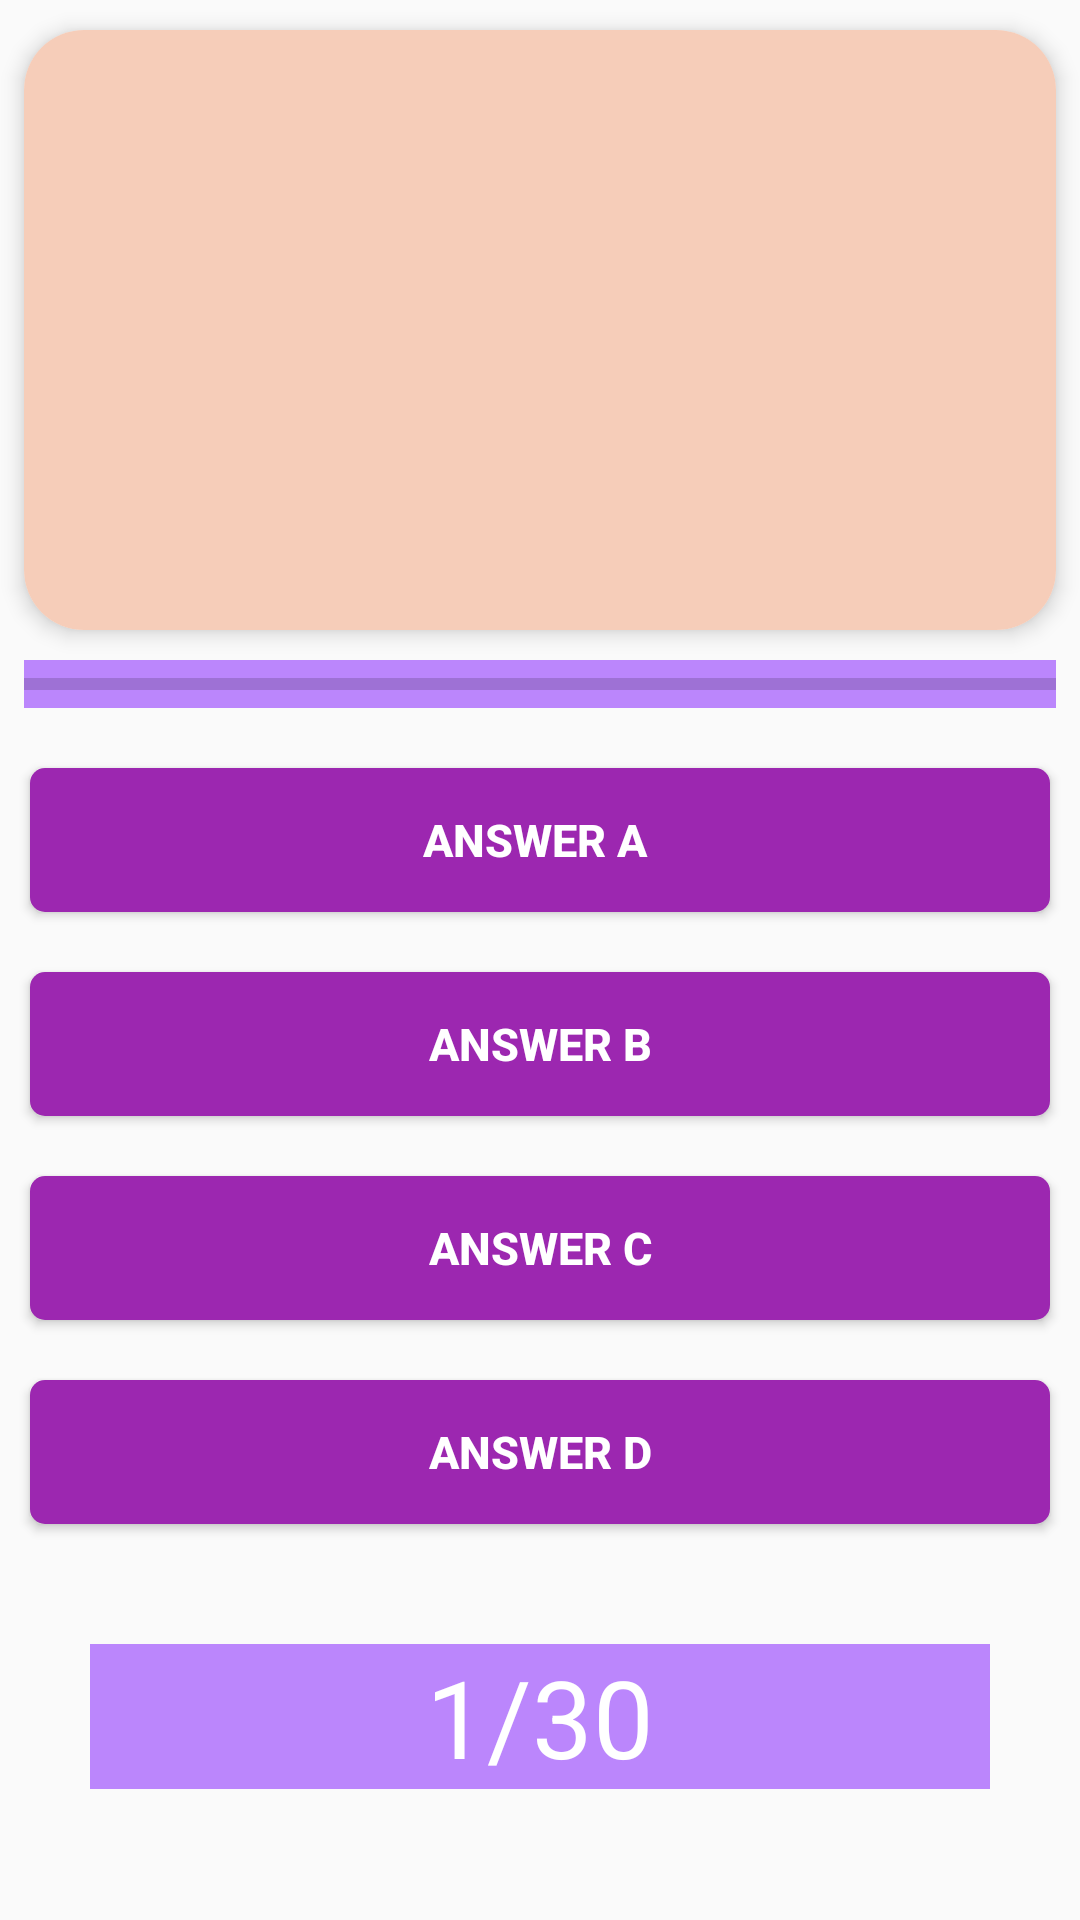

Android layout source for this screen:
<!-- AndroidManifest.xml: application theme Theme.QuizGameBudayaBetawi -->
<!-- res/layout/quiz_layout.xml -->
<?xml version="1.0" encoding="utf-8"?>

<LinearLayout xmlns:android="http://schemas.android.com/apk/res/android"
    xmlns:app="http://schemas.android.com/apk/res-auto"
    xmlns:tools="http://schemas.android.com/tools"
    android:layout_width="match_parent"
    android:layout_height="match_parent"
    android:background="@drawable/bg1"
    tools:context=".MainActivity"
    android:orientation="vertical">

    <androidx.cardview.widget.CardView xmlns:android="http://schemas.android.com/apk/res/android"
        android:layout_width="match_parent"
        android:layout_height="wrap_content"
        xmlns:app="http://schemas.android.com/apk/res-auto"
        android:layout_marginTop="10dp"
        android:layout_marginLeft="8dp"
        android:layout_marginRight="8dp"
        app:cardCornerRadius="20dp"
        app:cardElevation="4dp">

        <RelativeLayout
            android:id="@+id/rl1"
            android:orientation="vertical"
            android:layout_width="match_parent"
            android:background="#F6CDB9"
            android:layout_height="wrap_content">
           <TextView
               android:id="@+id/question_text"
               android:layout_width="match_parent"
               android:layout_height="200dp"
               android:text="0"
               android:textSize="20dp"
               android:visibility="invisible"
               android:gravity="center"
               android:textColor="@color/purple_700"
               android:textStyle="bold"
               />
            <ImageView
                android:id="@+id/question_image"
                android:layout_width="match_parent"
                android:layout_height="200dp"
                android:gravity="center"
                android:textColor="@color/white"
                android:textStyle="bold"/>
        </RelativeLayout>
    </androidx.cardview.widget.CardView>
    <ProgressBar
        android:id="@+id/progressBar"
        android:background="@color/purple_200"
        style="@style/Widget.AppCompat.ProgressBar.Horizontal"
        android:layout_width="match_parent"
        android:layout_height="wrap_content"
        android:layout_marginLeft="8dp"
        android:layout_marginTop="10dp"
        android:layout_marginRight="8dp"
        android:max="10"
        />
    <LinearLayout
        android:layout_marginTop="10dp"
        android:layout_width="match_parent"
        android:layout_height="wrap_content"
        android:orientation="vertical">
        <Button
            android:id="@+id/btnAnswerA"
            android:text="Answer A "
            android:textStyle="bold"
            android:textSize="15dp"
            android:textColor="@color/white"
            android:layout_margin="10dp"
            android:layout_width="match_parent"
            android:layout_height="wrap_content"
            android:background="@drawable/btn_bg"/>
        <Button
            android:id="@+id/btnAnswerB"
            android:text="Answer B"
            android:textStyle="bold"
            android:textSize="15dp"
            android:textColor="@color/white"
            android:layout_margin="10dp"
            android:layout_width="match_parent"
            android:layout_height="wrap_content"
            android:background="@drawable/btn_bg"/>
        <Button
            android:id="@+id/btnAnswerC"
            android:text="Answer C"
            android:textStyle="bold"
            android:textSize="15dp"
            android:textColor="@color/white"
            android:layout_margin="10dp"
            android:layout_width="match_parent"
            android:layout_height="wrap_content"
            android:background="@drawable/btn_bg"/>
        <Button
            android:id="@+id/btnAnswerD"
            android:text="Answer D"
            android:textStyle="bold"
            android:textSize="15dp"
            android:textColor="@color/white"
            android:layout_margin="10dp"
            android:layout_width="match_parent"
            android:layout_height="wrap_content"
            android:background="@drawable/btn_bg"/>
    </LinearLayout>
    <RelativeLayout
        android:layout_margin="30dp"
        android:layout_width="match_parent"
        android:layout_height="wrap_content">

        <TextView
            android:id="@+id/txtScore"
            android:text="0"
            android:visibility="invisible"
            android:textSize="36sp"

            android:textColor="@color/white"
            android:layout_width="match_parent"
            android:layout_height="wrap_content"
            android:gravity="center_horizontal"/>
        <TextView
            android:id="@+id/txtTotalQuestion"
            android:text="1/30"
            android:textSize="36sp"
            android:textColor="@color/white"
            android:background="@color/purple_200"
            android:gravity="center_horizontal"
            android:layout_width="match_parent"
            android:layout_height="wrap_content"/>



    </RelativeLayout>



</LinearLayout>
<!-- resources referenced by this layout -->
<resources>
  <color name="purple_200">#FFBB86FC</color>
  <color name="purple_700">#9C27B0</color>
  <color name="white">#FFFFFF</color>
  <!-- drawable bg1: jpg bitmap (mipmap-hdpi, 222716 bytes) -->
  <!-- drawable btn_bg (drawable) -->
  <shape xmlns:android="http://schemas.android.com/apk/res/android"
      android:shape="rectangle">
      <solid android:color="@color/purple_700" />
      <corners android:radius="5dp" />
  </shape>
  <style name="Theme.QuizGameBudayaBetawi" parent="Theme.AppCompat.Light.DarkActionBar">
          
          <item name="colorPrimary">@color/purple_500</item>
          <item name="colorPrimaryDark">@color/purple_700</item>
          <item name="colorAccent">@color/teal_200</item>
          
      </style>
  <color name="purple_500">#9C27B0</color>
  <color name="teal_200">#FF03DAC5</color>
</resources>
